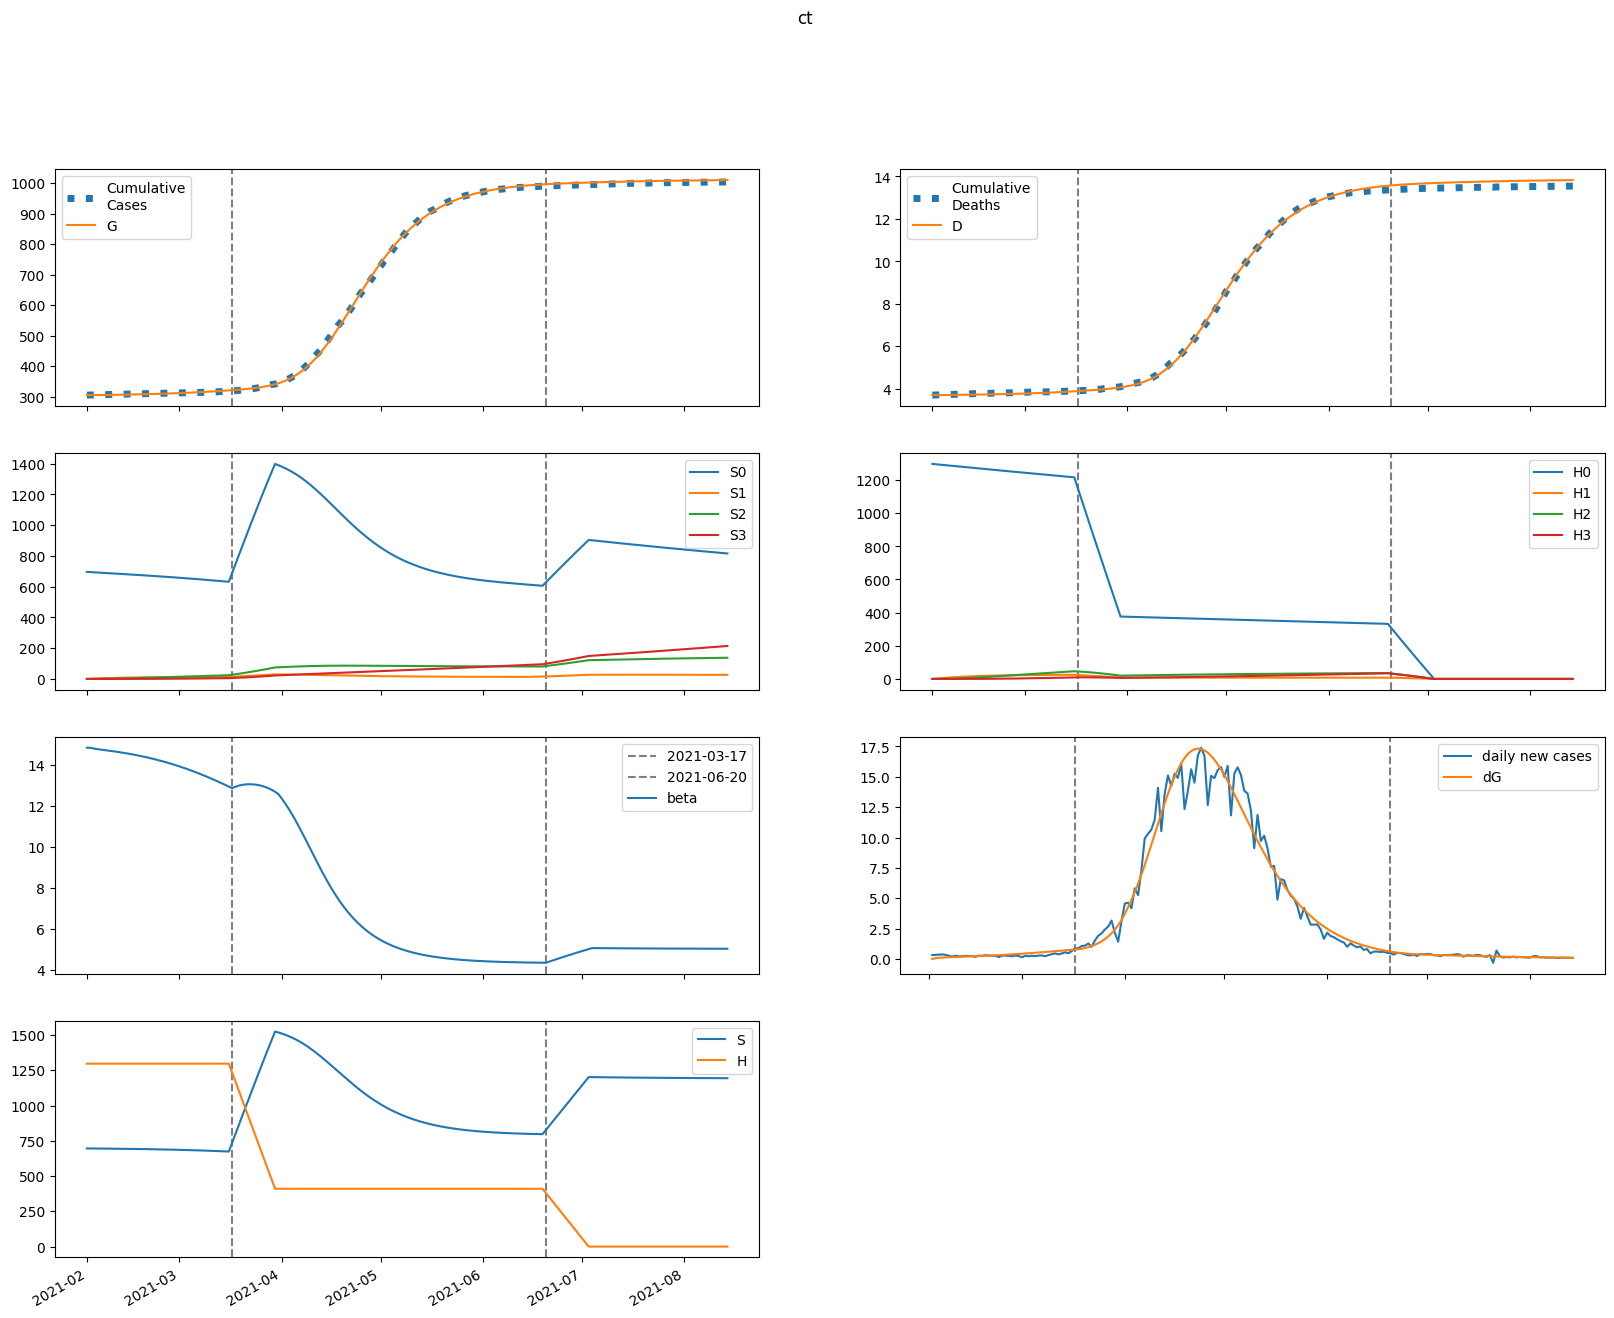

Data behind this chart, as committed beside it:
series, 2021-02-01, 2021-02-02, 2021-02-03, 2021-02-04, 2021-02-05, 2021-02-06, 2021-02-07, 2021-02-08, 2021-02-09, 2021-02-10, 2021-02-11, 2021-02-12, 2021-02-13, 2021-02-14, 2021-02-15, 2021-02-16, 2021-02-17, 2021-02-18, 2021-02-19, 2021-02-20, 2021-02-21, 2021-02-22, 2021-02-23
S, 696148, 695798, 695540, 695320, 695114, 694908, 694697, 694478, 694248, 694006, 693751, 693483, 693201, 692904, 692592, 692264, 691919, 691557, 691177, 690778, 690361, 689923, 689465
E, 0.05963, 349.8, 538.4, 650.5, 726.7, 786.8, 840.3, 891.7, 943.5, 996.7, 1052, 1110, 1170, 1233, 1298, 1367, 1438, 1513, 1590, 1671, 1754, 1841, 1931
I, 761.9, 557, 468.9, 437.7, 434.7, 445.9, 464.8, 488, 514, 542.1, 572.1, 603.8, 637.1, 672, 708.7, 747, 787.2, 829.1, 872.9, 918.6, 966.1, 1016, 1067
A, 102, 83.65, 76.85, 75.72, 77.44, 80.66, 84.71, 89.3, 94.28, 99.58, 105.2, 111.1, 117.3, 123.8, 130.6, 137.7, 145.2, 153, 161.2, 169.7, 178.6, 187.9, 197.5
IH, 0.0, 57.07, 68.82, 67.81, 64.99, 63.43, 63.53, 64.99, 67.42, 70.52, 74.1, 78.05, 82.3, 86.81, 91.57, 96.57, 101.8, 107.3, 113.1, 119.1, 125.4, 131.9, 138.7
IN, 147.9, 272.2, 336.9, 374.2, 399.5, 420.1, 439.7, 459.8, 481.2, 504.2, 529, 555.7, 584.3, 614.7, 647.1, 681.5, 717.8, 756.1, 796.5, 838.9, 883.4, 930, 978.9
D, 3701, 3701, 3703, 3704, 3706, 3708, 3710, 3711, 3713, 3715, 3717, 3719, 3721, 3723, 3726, 3728, 3731, 3734, 3736, 3739, 3743, 3746, 3750
R, 0.0, 41.96, 128.8, 230.7, 337.8, 447.8, 560.9, 677.9, 799.6, 926.9, 1060, 1201, 1348, 1503, 1667, 1839, 2021, 2212, 2414, 2626, 2850, 3085, 3333
G, 305367, 305367, 305429, 305524, 305638, 305767, 305905, 306054, 306211, 306377, 306553, 306739, 306934, 307141, 307358, 307587, 307828, 308082, 308349, 308629, 308924, 309233, 309558
H, 1297311, 1297311, 1297311, 1297311, 1297311, 1297311, 1297311, 1297311, 1297311, 1297311, 1297311, 1297311, 1297311, 1297311, 1297311, 1297311, 1297311, 1297311, 1297311, 1297311, 1297311, 1297311, 1297311
S0, 696148, 694755, 693455, 692196, 690952, 689712, 688468, 687218, 685960, 684692, 683413, 682124, 680823, 679509, 678183, 676843, 675489, 674121, 672738, 671338, 669922, 668490, 667039
E0, 0.05963, 349.8, 538, 649.5, 725.1, 784.3, 836.9, 887.2, 937.8, 989.7, 1043, 1099, 1158, 1219, 1283, 1349, 1418, 1490, 1565, 1643, 1724, 1808, 1894
I0, 761.9, 557, 468.9, 437.6, 434.5, 445.5, 464, 486.8, 512.3, 539.9, 569.3, 600.2, 632.7, 666.7, 702.4, 739.7, 778.6, 819.3, 861.8, 906, 952.1, 1000, 1050
A0, 102, 83.65, 76.85, 75.71, 77.41, 80.6, 84.6, 89.13, 94.03, 99.24, 104.7, 110.5, 116.6, 122.9, 129.6, 136.5, 143.8, 151.4, 159.3, 167.6, 176.2, 185.2, 194.5
IH0, 0.0, 57.07, 68.82, 67.81, 64.99, 63.41, 63.49, 64.91, 67.29, 70.34, 73.85, 77.72, 81.87, 86.27, 90.92, 95.79, 100.9, 106.2, 111.8, 117.7, 123.8, 130.1, 136.7
IN0, 147.9, 272.2, 336.9, 374.2, 399.4, 420.1, 439.6, 459.5, 480.7, 503.5, 528, 554.3, 582.4, 612.3, 644.1, 677.7, 713.2, 750.6, 789.9, 831.2, 874.5, 919.8, 967.3
D0, 3701, 3701, 3703, 3704, 3706, 3708, 3710, 3711, 3713, 3715, 3717, 3719, 3721, 3723, 3726, 3728, 3731, 3733, 3736, 3739, 3743, 3746, 3749
R0, 0.0, 41.96, 128.8, 230.7, 337.8, 447.8, 560.8, 677.8, 799.4, 926.5, 1060, 1200, 1347, 1501, 1664, 1835, 2016, 2205, 2405, 2616, 2837, 3070, 3315
G0, 305367, 305367, 305429, 305524, 305638, 305766, 305904, 306052, 306209, 306374, 306548, 306733, 306926, 307131, 307346, 307572, 307810, 308060, 308323, 308599, 308889, 309193, 309512
H0, 1297311, 1295365, 1293422, 1291481, 1289544, 1287610, 1285678, 1283750, 1281824, 1279902, 1277982, 1276065, 1274151, 1272239, 1270331, 1268426, 1266523, 1264623, 1262726, 1260832, 1258941, 1257052, 1255167
S1, 0.0, 1044, 2011, 2906, 3736, 4504, 5215, 5874, 6483, 7046, 7567, 8049, 8493, 8904, 9283, 9633, 9955, 10252, 10525, 10776, 11007, 11218, 11412
E1, 0.0, 0.0, 0.3879, 0.9456, 1.619, 2.4, 3.287, 4.279, 5.372, 6.561, 7.839, 9.202, 10.65, 12.17, 13.76, 15.43, 17.17, 18.98, 20.85, 22.8, 24.81, 26.89, 29.03
I1, 0.0, 0.0, 0.0, 0.06841, 0.2168, 0.444, 0.7479, 1.126, 1.578, 2.101, 2.693, 3.351, 4.073, 4.855, 5.695, 6.591, 7.539, 8.539, 9.59, 10.69, 11.83, 13.03, 14.27
A1, 0.0, 0.0, 0.0, 0.00916, 0.02984, 0.06271, 0.1081, 0.1663, 0.2374, 0.3215, 0.4185, 0.5283, 0.6505, 0.7848, 0.9308, 1.088, 1.257, 1.436, 1.625, 1.825, 2.035, 2.254, 2.483
IH1, 0.0, 0.0, 0.0, 0.0, 0.005124, 0.01867, 0.04213, 0.07602, 0.1205, 0.1754, 0.2407, 0.3161, 0.4011, 0.4956, 0.5991, 0.7111, 0.8314, 0.9596, 1.095, 1.239, 1.389, 1.546, 1.71
IN1, 0.0, 0.0, 0.0, 0.0, 0.01328, 0.05324, 0.1309, 0.2552, 0.4332, 0.6704, 0.9714, 1.339, 1.776, 2.283, 2.862, 3.511, 4.23, 5.019, 5.876, 6.8, 7.79, 8.845, 9.963
D1, 0.0, 0.0, 0.0, 0.0, 0.0, 0.0001389, 0.000645, 0.001787, 0.003848, 0.007114, 0.01187, 0.01839, 0.02696, 0.03784, 0.05127, 0.06751, 0.08678, 0.1093, 0.1353, 0.165, 0.1986, 0.2362, 0.2782
R1, 0.0, 0.0, 0.0, 0.0, 0.00165, 0.01169, 0.04077, 0.1021, 0.2106, 0.3824, 0.6346, 0.9847, 1.451, 2.051, 2.803, 3.725, 4.835, 6.15, 7.687, 9.462, 11.49, 13.79, 16.38
G1, 0.0, 0.0, 0.0, 0.06841, 0.2352, 0.5208, 0.944, 1.524, 2.279, 3.226, 4.383, 5.766, 7.389, 9.267, 11.41, 13.84, 16.56, 19.59, 22.94, 26.62, 30.64, 35.01, 39.76
H1, 0.0, 1946, 3750, 5422, 6972, 8409, 9739, 10972, 12114, 13172, 14151, 15057, 15895, 16671, 17389, 18052, 18665, 19232, 19755, 20238, 20684, 21095, 21474
S2, 0.0, 0.0, 74.52, 217.2, 422.1, 683.8, 997.2, 1358, 1761, 2202, 2679, 3187, 3723, 4285, 4869, 5473, 6095, 6732, 7382, 8044, 8716, 9396, 10083
E2, 0.0, 0.0, 0.0, 0.008241, 0.02916, 0.06701, 0.1263, 0.2114, 0.3268, 0.4765, 0.6646, 0.8949, 1.171, 1.497, 1.876, 2.312, 2.809, 3.371, 4, 4.701, 5.478, 6.334, 7.272
I2, 0.0, 0.0, 0.0, 0.0, 0.001454, 0.006205, 0.01635, 0.03423, 0.06231, 0.1032, 0.1595, 0.2338, 0.3288, 0.4469, 0.5907, 0.7627, 0.9654, 1.201, 1.473, 1.782, 2.132, 2.525, 2.963
A2, 0.0, 0.0, 0.0, 0.0, 0.0001946, 0.0008482, 0.002278, 0.00485, 0.008969, 0.01507, 0.02361, 0.03506, 0.04988, 0.06855, 0.09156, 0.1194, 0.1525, 0.1914, 0.2365, 0.2884, 0.3475, 0.4143, 0.4892
IH2, 0.0, 0.0, 0.0, 0.0, 0.0, 0.0001089, 0.0005165, 0.00147, 0.003262, 0.006216, 0.01068, 0.01702, 0.0256, 0.03678, 0.05094, 0.06844, 0.08964, 0.1149, 0.1445, 0.179, 0.2185, 0.2635, 0.3142
IN2, 0.0, 0.0, 0.0, 0.0, 0.0, 0.0002822, 0.001442, 0.004386, 0.01033, 0.02078, 0.03749, 0.06247, 0.09789, 0.1461, 0.2095, 0.2908, 0.3924, 0.5172, 0.6679, 0.8472, 1.058, 1.303, 1.585
D2, 0.0, 0.0, 0.0, 0.0, 0.0, 0.0, 2.951164207892769e-06, 1.6951125202698812e-05, 5.680462982610011e-05, 0.0001452, 0.0003137, 0.0006032, 0.001065, 0.001758, 0.002755, 0.004136, 0.005991, 0.008421, 0.01154, 0.01545, 0.0203, 0.02623, 0.03337
R2, 0.0, 0.0, 0.0, 0.0, 0.0, 3.505901554209905e-05, 0.000287, 0.001184, 0.003489, 0.008376, 0.0175, 0.03305, 0.0578, 0.09513, 0.1491, 0.2244, 0.3263, 0.461, 0.6351, 0.8562, 1.132, 1.472, 1.886
G2, 0.0, 0.0, 0.0, 0.0, 0.001454, 0.006596, 0.01841, 0.04068, 0.07797, 0.1356, 0.2197, 0.3369, 0.4947, 0.7013, 0.9653, 1.296, 1.704, 2.2, 2.794, 3.5, 4.329, 5.295, 6.412
H2, 0.0, 0.0, 139, 405.2, 787.7, 1276, 1862, 2535, 3289, 4115, 5007, 5958, 6962, 8015, 9110, 10244, 11411, 12609, 13832, 15079, 16345, 17628, 18925
S3, 0.0, 0.0, 0.0, 0.8871, 3.472, 8.497, 16.64, 28.5, 44.66, 65.62, 91.83, 123.7, 161.6, 205.9, 256.9, 314.9, 380, 452.5, 532.5, 620.3, 716, 819.7, 931.4
E3, 0.0, 0.0, 0.0, 0.0, 5.2660938804463965e-05, 0.0002475, 0.0007138, 0.001623, 0.00319, 0.00567, 0.009361, 0.0146, 0.02178, 0.03132, 0.04369, 0.05942, 0.07907, 0.1033, 0.1327, 0.168, 0.2101, 0.2597, 0.3177
I3, 0.0, 0.0, 0.0, 0.0, 0.0, 9.28844395850534e-06, 5.043642044873216e-05, 0.0001628, 0.0004053, 0.000859, 0.001628, 0.002841, 0.004653, 0.007242, 0.01082, 0.01561, 0.02189, 0.02995, 0.04011, 0.05272, 0.06818, 0.0869, 0.1093
A3, 0.0, 0.0, 0.0, 0.0, 0.0, 1.2437509182464835e-06, 6.864135673462852e-06, 2.2487341057350903e-05, 5.677985421502297e-05, 0.0001219, 0.0002339, 0.0004128, 0.0006833, 0.001075, 0.001621, 0.002361, 0.003339, 0.004605, 0.006215, 0.008229, 0.01072, 0.01375, 0.0174
IH3, 0.0, 0.0, 0.0, 0.0, 0.0, 0.0, 6.956666713273553e-07, 4.107952136708316e-06, 1.4142836030365141e-05, 3.707664677413115e-05, 8.194902947632768e-05, 0.0001609, 0.0002892, 0.0004858, 0.0007732, 0.001178, 0.001729, 0.002461, 0.003412, 0.004625, 0.006146, 0.008026, 0.01032
IN3, 0.0, 0.0, 0.0, 0.0, 0.0, 0.0, 1.8028917478772777e-06, 1.130510459576062e-05, 4.109743903875446e-05, 0.0001132, 0.0002619, 0.0005361, 0.001002, 0.001745, 0.002873, 0.004514, 0.006825, 0.009986, 0.01421, 0.01973, 0.02681, 0.03577, 0.04693
D3, 0.0, 0.0, 0.0, 0.0, 0.0, 0.0, 0.0, 1.885726682657157e-08, 1.302105237030124e-07, 5.13576931353651e-07, 1.5186045545978498e-06, 3.7399769139565918e-06, 8.100452550017915e-06, 1.5939988756759452e-05, 2.9109545229445687e-05, 5.006875122158466e-05, 8.198704507733747e-05, 0.0001288, 0.0001956, 0.0002881, 0.0004134, 0.00058, 0.0007976
R3, 0.0, 0.0, 0.0, 0.0, 0.0, 0.0, 2.2401912065284284e-07, 2.0942203164383648e-06, 9.992622332832777e-06, 3.3814780593170714e-05, 9.228583235012149e-05, 0.000217, 0.0004569, 0.0008838, 0.001598, 0.002733, 0.004464, 0.007014, 0.01066, 0.01575, 0.02268, 0.03194, 0.04412
G3, 0.0, 0.0, 0.0, 0.0, 0.0, 9.28844395850534e-06, 5.293497886793679e-05, 0.0001788, 0.0004652, 0.001028, 0.002028, 0.003679, 0.006255, 0.0101, 0.01562, 0.02333, 0.03381, 0.04775, 0.06597, 0.08937, 0.119, 0.1561, 0.2019
H3, 0.0, 0.0, 0.0, 1.655, 6.479, 15.86, 31.05, 53.21, 83.39, 122.5, 171.5, 231.1, 302.1, 385, 480.4, 588.8, 710.8, 846.6, 996.7, 1161, 1341, 1535, 1745
beta, 14.85, 14.85, 14.82, 14.79, 14.77, 14.75, 14.73, 14.7, 14.68, 14.66, 14.63, 14.61, 14.58, 14.55, 14.52, 14.49, 14.46, 14.43, 14.39, 14.35, 14.32, 14.27, 14.23
